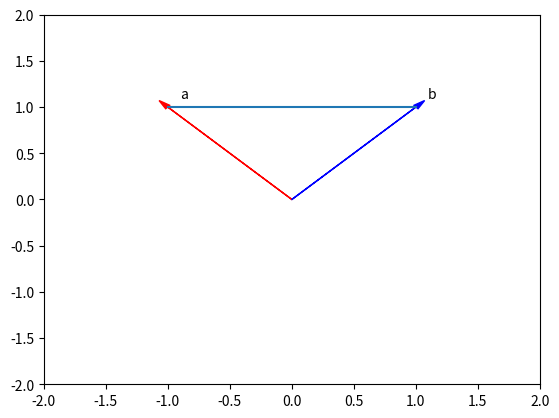

The matplotlib source for this figure:
import time 
import sys
import numpy as np 

import matplotlib.pyplot as plt


def Plotvec2(a,b):
    ax = plt.axes()# to generate the full window axes
    ax.arrow(0, 0, *a, head_width=0.05, color ='r', head_length=0.1)#Add an arrow to the  a Axes with arrow head width 0.05, color red and arrow head length 0.1
    plt.text(*(a + 0.1), 'a')
    ax.arrow(0, 0, *b, head_width=0.05, color ='b', head_length=0.1)#Add an arrow to the  b Axes with arrow head width 0.05, color blue and arrow head length 0.1
    plt.text(*(b + 0.1), 'b')
    plt.ylim(-2, 2)#set the ylim to bottom(-2), top(2)
    plt.xlim(-2, 2)#set the xlim to left(-2), right(2)

a = np.array([-1,1])
b = np.array([1,1])
result = np.dot(a,b)
Plotvec2(a,b)
plt.plot(a,b)
plt.show()
